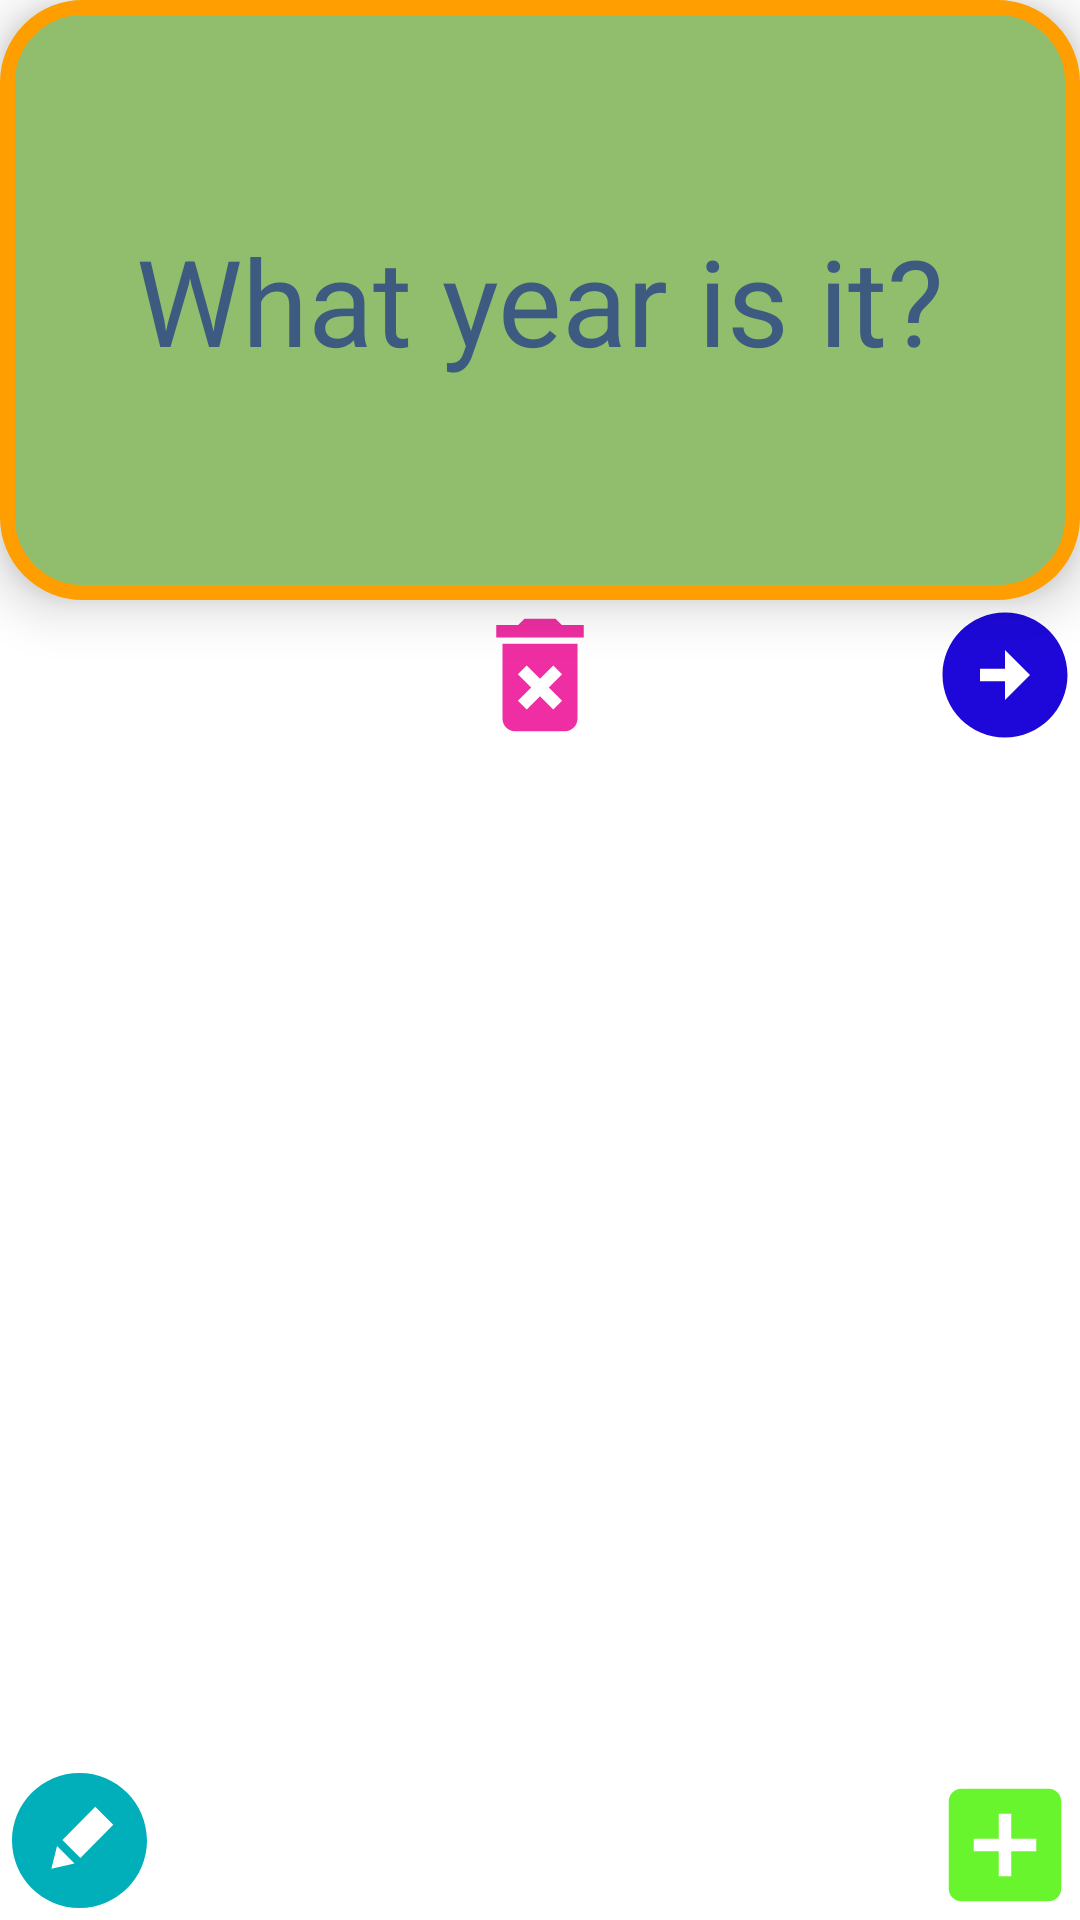

Write the Android layout XML for this screen, with the resource values it uses.
<!-- AndroidManifest.xml: application theme Theme.AnMeisFlashcardApp -->
<!-- res/layout/activity_main.xml -->
<?xml version="1.0" encoding="utf-8"?>
<RelativeLayout xmlns:android="http://schemas.android.com/apk/res/android"
    xmlns:app="http://schemas.android.com/apk/res-auto"
    xmlns:tools="http://schemas.android.com/tools"
    android:layout_width="match_parent"
    android:layout_height="match_parent"
    tools:context=".MainActivity">


    <TextView
        android:id="@+id/flashcard_question_textview"
        android:layout_width="match_parent"
        android:layout_height="200dp"
        android:gravity="center"
        android:text="What year is it?"
        android:textSize="40sp"
        android:textColor="#3d5a80"
        android:background="@drawable/card_background"
        android:elevation="10dp"/>

    <TextView
        android:id="@+id/flashcard_answer_textview"
        android:layout_width="match_parent"
        android:layout_height="200dp"
        android:background="@drawable/card_background2"
        android:gravity="center"
        android:text="2022"
        android:textColor="#3d5a80"
        android:textSize="40sp"
        android:visibility="invisible" />











    
















































    <ImageView
        android:id="@+id/next_card_button"
        android:src="@drawable/next_icon"
        android:layout_width="wrap_content"
        android:layout_height="wrap_content"
        android:layout_below="@id/flashcard_question_textview"
        android:layout_alignRight="@id/flashcard_question_textview"/>

    <ImageView
        android:id="@+id/delete_card_button"
        android:src="@drawable/trash_icon"
        android:layout_width="wrap_content"
        android:layout_height="wrap_content"
        android:layout_below="@id/flashcard_question_textview"
        android:layout_centerHorizontal="true"/>

    <ImageView
        android:id="@+id/add_card_button"
        android:src="@drawable/add_icon"
        android:layout_width="wrap_content"
        android:layout_height="wrap_content"
        android:layout_alignParentBottom="true"
        android:layout_alignParentRight="true"/>

    <ImageView
        android:id="@+id/edit_card_button"
        android:src="@drawable/edit_icon"
        android:layout_width="wrap_content"
        android:layout_height="wrap_content"
        android:layout_alignParentBottom="true"
        android:layout_alignParentLeft="true"
        android:padding="4dp"/>

    
</RelativeLayout>
<!-- resources referenced by this layout -->
<resources>
  <!-- drawable add_icon (drawable) -->
  <vector android:autoMirrored="true" android:height="50dp"
      android:tint="#69F52D" android:viewportHeight="24"
      android:viewportWidth="24" android:width="50dp" xmlns:android="http://schemas.android.com/apk/res/android">
      <path android:fillColor="@android:color/white" android:pathData="M19,3L5,3c-1.11,0 -2,0.9 -2,2v14c0,1.1 0.89,2 2,2h14c1.1,0 2,-0.9 2,-2L21,5c0,-1.1 -0.9,-2 -2,-2zM17,13h-4v4h-2v-4L7,13v-2h4L11,7h2v4h4v2z"/>
  </vector>
  <!-- drawable card_background (drawable) -->
  <?xml version="1.0" encoding="utf-8"?>
  <shape xmlns:android="http://schemas.android.com/apk/res/android"
      android:shape="rectangle">
      <corners android:radius="25dp" />
      <stroke android:color="#ff9e00" android:width="5dp" />
      <solid android:color="#90be6d" />
  </shape>
  <!-- drawable card_background2 (drawable) -->
  <?xml version="1.0" encoding="utf-8"?>
  <shape xmlns:android="http://schemas.android.com/apk/res/android"
      android:shape="rectangle">
      <corners android:radius="25dp" />
      <stroke android:color="#90be6d" android:width="5dp" />
      <solid android:color="#ff9e00" />
  </shape>
  <!-- drawable edit_icon (drawable) -->
  <vector android:autoMirrored="true" android:height="45dp"
      android:tint="#00afb9" android:viewportHeight="24" android:viewportWidth="24"
      android:width="45dp" xmlns:android="http://schemas.android.com/apk/res/android">
      <path android:fillColor="#FF000000" android:pathData="M12,0c-6.627,0 -12,5.373 -12,12s5.373,12 12,12 12,-5.373 12,-12 -5.373,-12 -12,-12zM7,17l1.006,-4.036 3.106,3.105 -4.112,0.931zM12.16,15.121l-3.202,-3.202 5.841,-5.919 3.201,3.2 -5.84,5.921z"/>
  </vector>
  <!-- drawable next_icon (drawable) -->
  <vector android:autoMirrored="true" android:height="50dp"
      android:tint="#1D08D9" android:viewportHeight="24"
      android:viewportWidth="24" android:width="50dp" xmlns:android="http://schemas.android.com/apk/res/android">
      <path android:fillColor="@android:color/white" android:pathData="M22,12c0,-5.52 -4.48,-10 -10,-10S2,6.48 2,12c0,5.52 4.48,10 10,10S22,17.52 22,12zM12,13l-4,0v-2l4,0V8l4,4l-4,4V13z"/>
  </vector>
  <!-- drawable trash_icon (drawable) -->
  <vector android:autoMirrored="true" android:height="50dp"
      android:tint="#EE2EA2" android:viewportHeight="24"
      android:viewportWidth="24" android:width="50dp" xmlns:android="http://schemas.android.com/apk/res/android">
      <path android:fillColor="@android:color/white" android:pathData="M6,19c0,1.1 0.9,2 2,2h8c1.1,0 2,-0.9 2,-2L18,7L6,7v12zM8.46,11.88l1.41,-1.41L12,12.59l2.12,-2.12 1.41,1.41L13.41,14l2.12,2.12 -1.41,1.41L12,15.41l-2.12,2.12 -1.41,-1.41L10.59,14l-2.13,-2.12zM15.5,4l-1,-1h-5l-1,1L5,4v2h14L19,4z"/>
  </vector>
  <style name="Theme.AnMeisFlashcardApp" parent="Theme.MaterialComponents.DayNight.DarkActionBar">
          
          <item name="colorPrimary">@color/purple_500</item>
          <item name="colorPrimaryVariant">@color/purple_700</item>
          <item name="colorOnPrimary">@color/white</item>
          
          <item name="colorSecondary">@color/teal_200</item>
          <item name="colorSecondaryVariant">@color/teal_700</item>
          <item name="colorOnSecondary">@color/black</item>
          
          <item name="android:statusBarColor" tools:targetApi="l">?attr/colorPrimaryVariant</item>
          
      </style>
  <color name="purple_500">#FF6200EE</color>
  <color name="purple_700">#FF3700B3</color>
  <color name="white">#FFFFFFFF</color>
  <color name="teal_200">#FF03DAC5</color>
  <color name="teal_700">#FF018786</color>
  <color name="black">#FF000000</color>
</resources>
